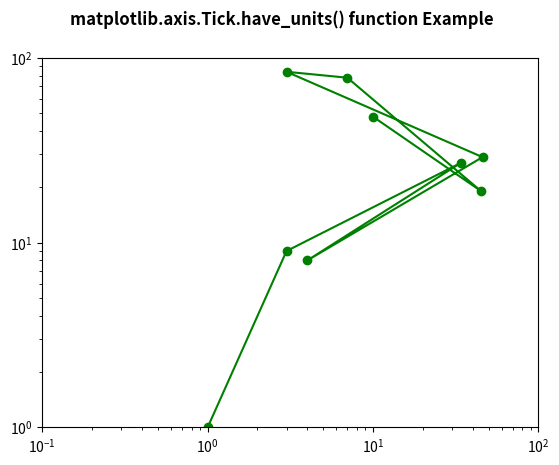

Write Python code to recreate this figure.
# Implementation of matplotlib function
from matplotlib.axis import Tick
import matplotlib.pyplot as plt

fig, ax1 = plt.subplots()
ax1.set_xscale("log")
ax1.set_yscale("log")
ax1.set_adjustable("datalim")

ax1.plot([1, 3, 34, 4, 46, 3, 7, 45, 10],
         [1, 9, 27, 8, 29, 84, 78, 19, 48],
         "o-", color="green")

ax1.set_xlim(1e-1, 1e2)
ax1.set_ylim(1, 1e2)

w = Tick.have_units(ax1.yaxis)

print("Value Return by have_units() :", w)

fig.suptitle('matplotlib.axis.Tick.have_units() \
function Example', fontweight="bold")

plt.show()
